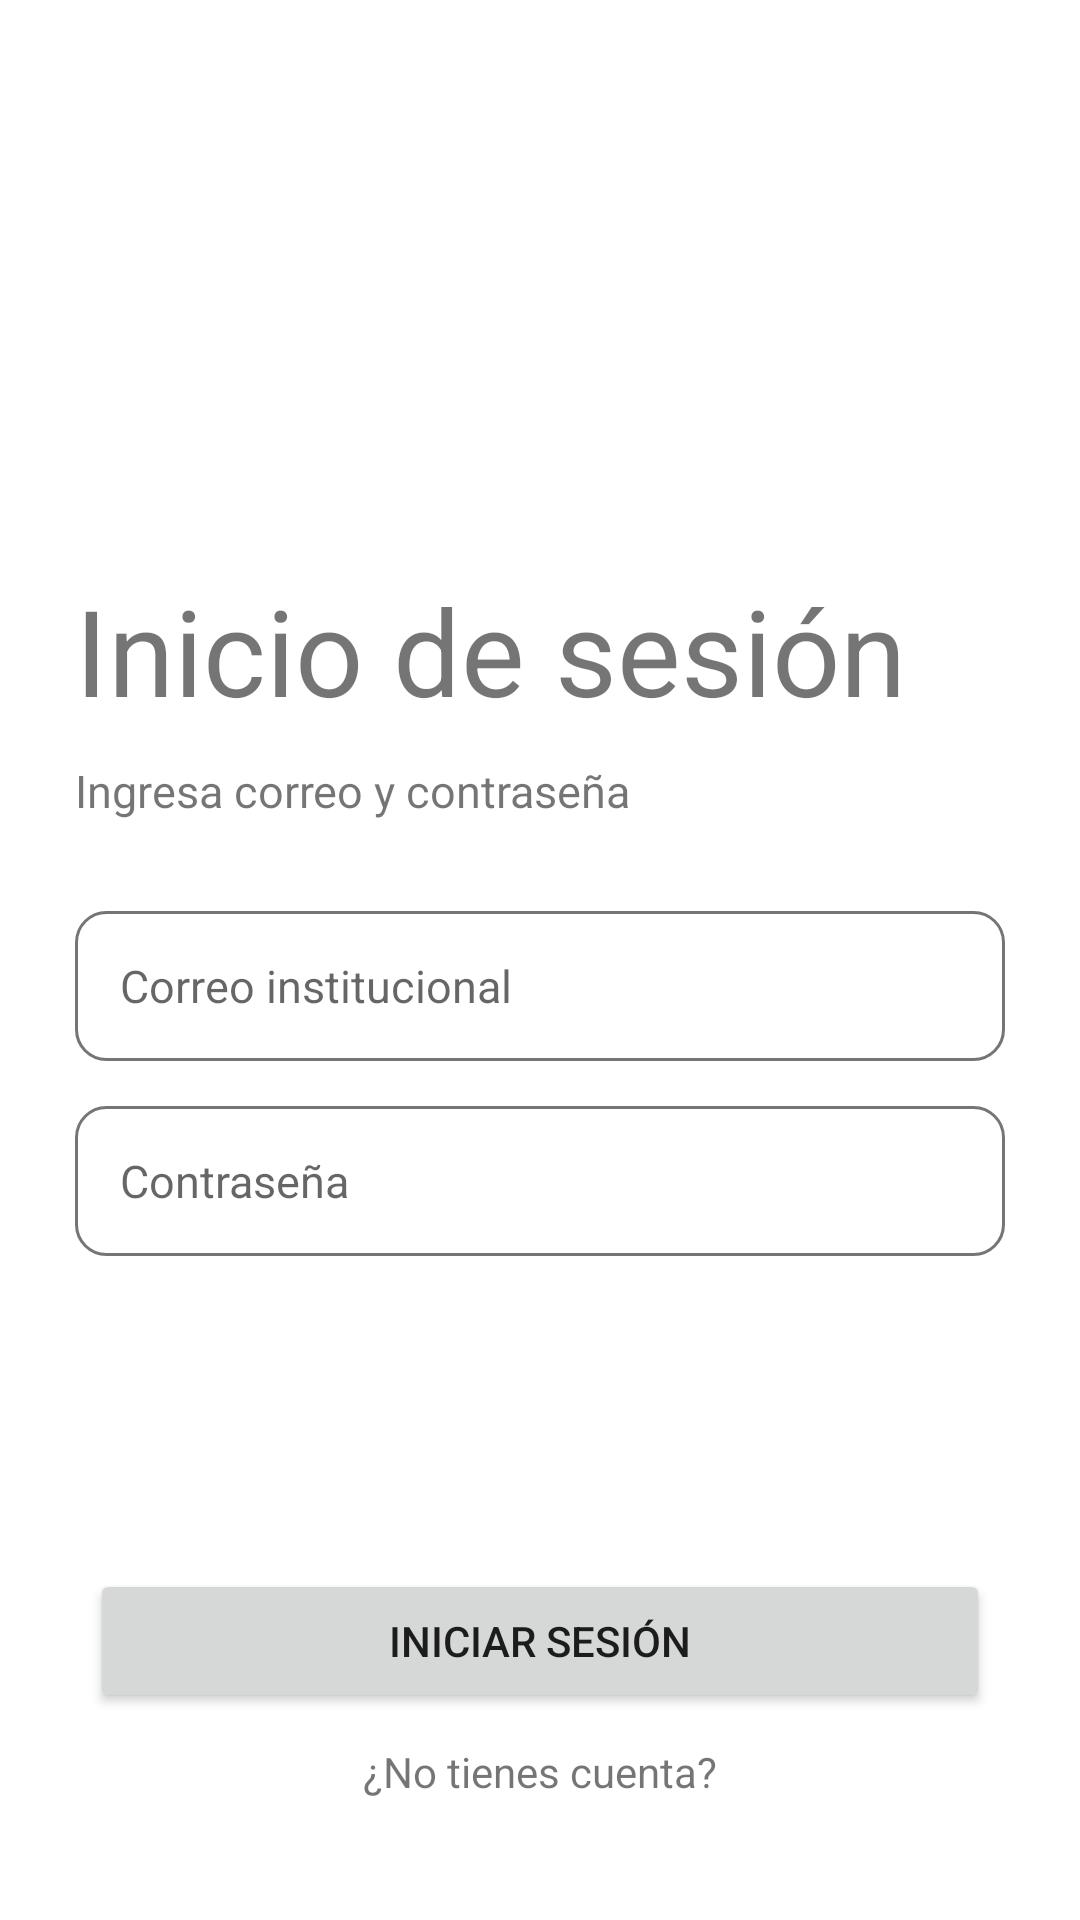

Here is an Android app screen rendered from its layout file. Give the layout XML and the strings, colors and styles it references.
<!-- AndroidManifest.xml: application theme Theme.CampusFlow -->
<!-- res/layout/activity_main.xml -->
<?xml version="1.0" encoding="utf-8"?>
<androidx.coordinatorlayout.widget.CoordinatorLayout xmlns:android="http://schemas.android.com/apk/res/android"
    xmlns:app="http://schemas.android.com/apk/res-auto"
    xmlns:tools="http://schemas.android.com/tools"
    android:layout_width="match_parent"
    android:layout_height="match_parent"
    tools:context=".MainActivity">

    <LinearLayout
        android:layout_width="match_parent"
        android:layout_height="match_parent"
        android:orientation="vertical">

        <ImageView
            android:layout_width="wrap_content"
            android:src="@drawable/login"
            android:layout_height="80dp"
            android:layout_marginTop="80dp"/>
        <TextView
            android:layout_width="wrap_content"
            android:layout_height="wrap_content"
            android:text="Inicio de sesión"
            android:textSize="40sp"
            android:layout_marginTop="30dp"
            android:layout_marginLeft="25dp"/>

        <TextView
            android:layout_width="wrap_content"
            android:layout_height="wrap_content"
            android:text="Ingresa correo y contraseña"
            android:textSize="15sp"
            android:layout_marginLeft="25dp"
            android:layout_marginTop="10dp"/>

        <EditText
            android:layout_width="match_parent"
            android:layout_height="50dp"
            android:hint="Correo institucional"
            android:layout_marginLeft="25dp"
            android:layout_marginRight="25dp"
            android:layout_marginTop="30dp"
            android:inputType="textEmailAddress"
            android:textSize="15sp"
            android:background="@drawable/edittext_custom"
            android:padding="15dp"/>

        <EditText
            android:layout_width="match_parent"
            android:layout_height="50dp"
            android:hint="Contraseña"
            android:layout_marginLeft="25dp"
            android:layout_marginRight="25dp"
            android:layout_marginTop="15dp"
            android:inputType="textPassword"
            android:textSize="15sp"
            android:background="@drawable/edittext_custom"
            android:padding="15dp"/>

    </LinearLayout>

    <LinearLayout
        android:layout_width="match_parent"
        android:layout_height="wrap_content"
        android:orientation="vertical"
        android:layout_gravity="bottom"
        android:gravity="center_horizontal">

        <Button
            android:layout_width="match_parent"
            android:layout_height="wrap_content"
            android:text="Iniciar sesión"
            android:layout_marginRight="30dp"
            android:layout_marginLeft="30dp" />

        <TextView
            android:id="@+id/go_registro"
            android:layout_width="wrap_content"
            android:layout_height="wrap_content"
            android:text="¿No tienes cuenta?"
            android:layout_marginTop="10dp"
            android:layout_marginBottom="40dp"/>
    </LinearLayout>

</androidx.coordinatorlayout.widget.CoordinatorLayout>
<!-- resources referenced by this layout -->
<resources>
  <!-- drawable edittext_custom (drawable) -->
  <?xml version="1.0" encoding="utf-8"?>
  <shape xmlns:android="http://schemas.android.com/apk/res/android"
      android:shape="rectangle"
      android:padding="100dp">
      <solid android:color="@color/lightgray" />
      <stroke android:width="1dp" android:color="@color/gray"/>
      <corners android:radius="10dp"/>
  </shape>
  <style name="Theme.CampusFlow" parent="Theme.MaterialComponents.DayNight.DarkActionBar">
          
          <item name="colorPrimary">@color/purple_500</item>
          <item name="colorPrimaryVariant">@color/purple_700</item>
          <item name="colorOnPrimary">@color/white</item>
          
          <item name="colorSecondary">@color/teal_200</item>
          <item name="colorSecondaryVariant">@color/teal_700</item>
          <item name="colorOnSecondary">@color/black</item>
          
          <item name="android:statusBarColor">?attr/colorPrimaryVariant</item>
          
      </style>
  <color name="lightgray">#FFFFFF</color>
  <color name="gray">#757575</color>
  <color name="purple_500">#FF6200EE</color>
  <color name="purple_700">#FF3700B3</color>
  <color name="white">#FFFFFFFF</color>
  <color name="teal_200">#FF03DAC5</color>
  <color name="teal_700">#FF018786</color>
  <color name="black">#FF000000</color>
</resources>
